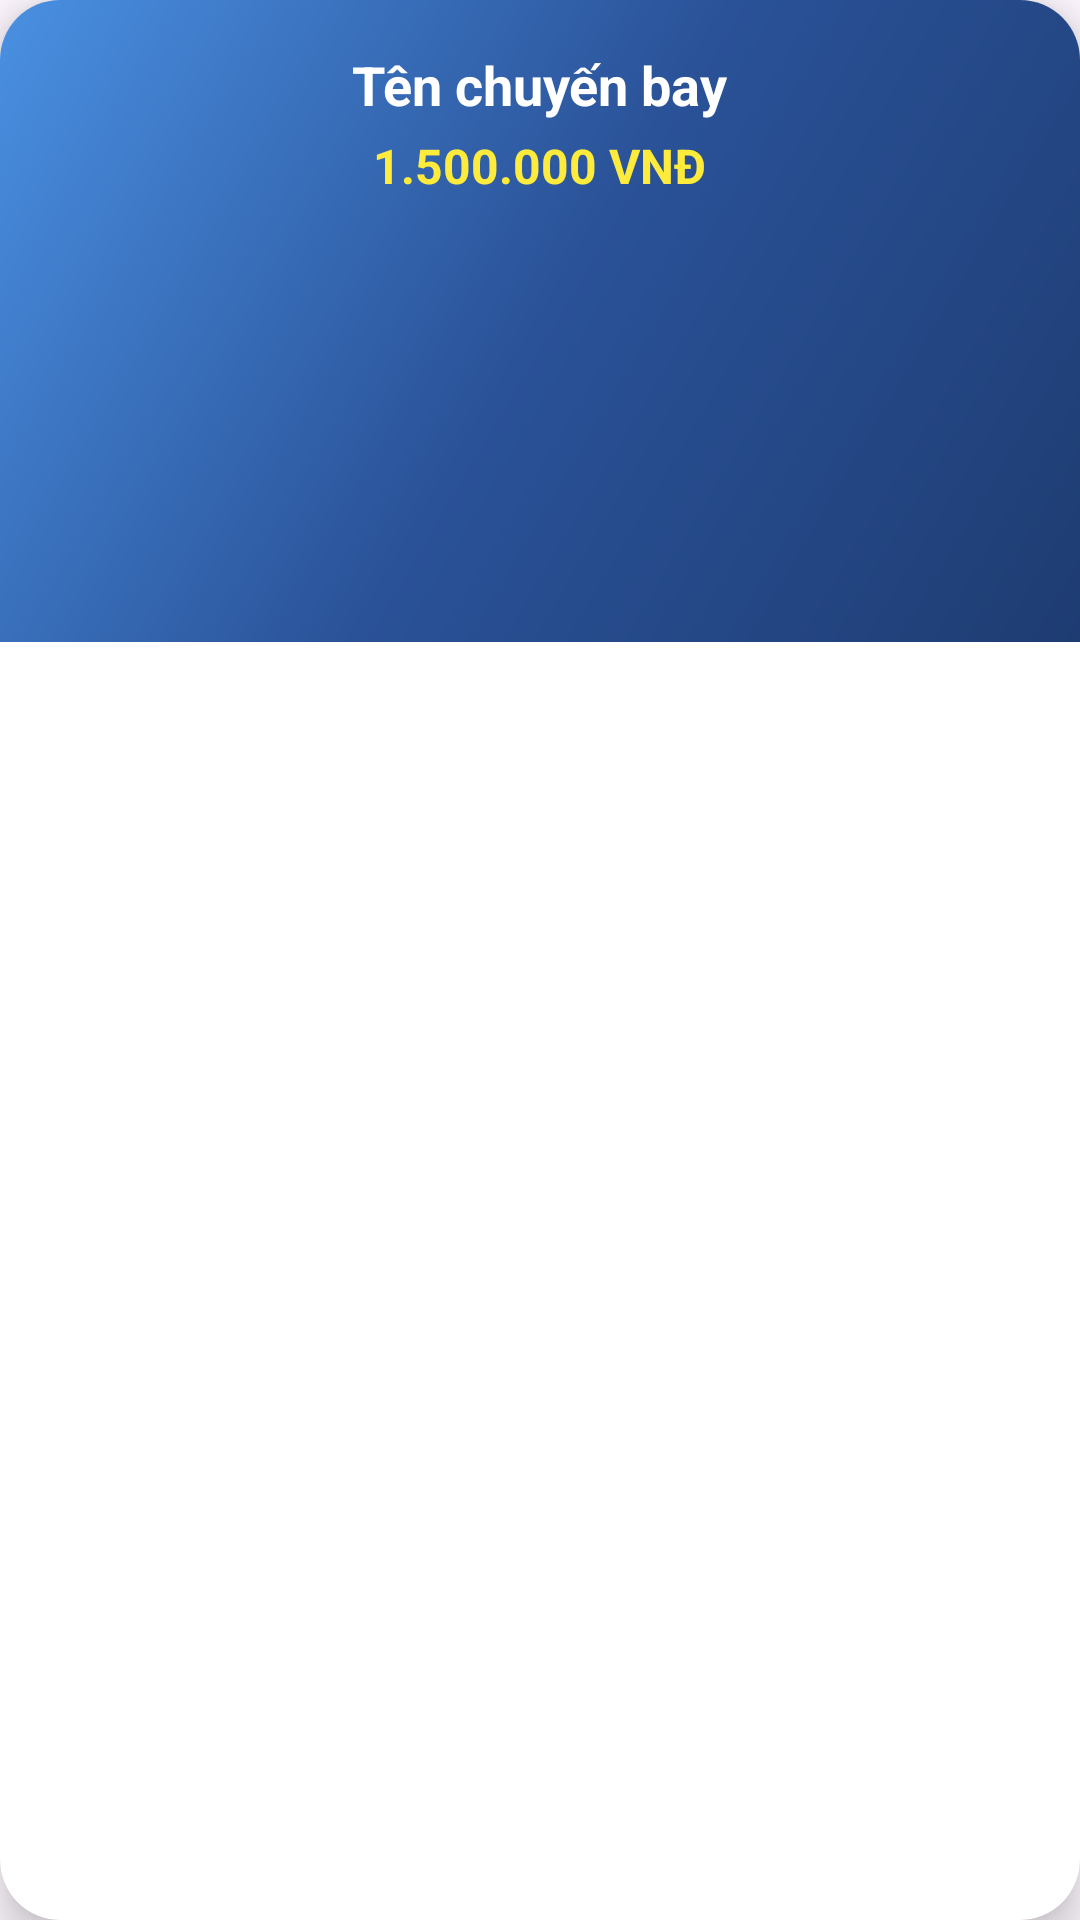

Produce the Android XML layout that renders to this screen, including the resource entries it uses.
<!-- AndroidManifest.xml: application theme Theme.QuanLyDatVe_SQLite -->
<!-- res/layout/card_flight.xml -->
<?xml version="1.0" encoding="utf-8"?>
<androidx.cardview.widget.CardView xmlns:android="http://schemas.android.com/apk/res/android"
    xmlns:app="http://schemas.android.com/apk/res-auto"
    android:layout_width="160dp"
    android:layout_height="wrap_content"
    android:layout_margin="12dp"
    android:elevation="8dp"
    app:cardCornerRadius="20dp"
    app:cardElevation="8dp"
    android:foreground="?attr/selectableItemBackground"
    android:clickable="true"
    android:focusable="true">

    <LinearLayout
        android:layout_width="match_parent"
        android:layout_height="wrap_content"
        android:orientation="vertical"
        android:background="@drawable/gradient_background_1"
        android:padding="16dp"
        android:gravity="center_horizontal">

        <TextView
            android:id="@+id/Name"
            android:layout_width="wrap_content"
            android:layout_height="wrap_content"
            android:text="Tên chuyến bay"
            android:textSize="18sp"
            android:textColor="#FFFFFF"
            android:textStyle="bold"
            android:gravity="center"
            android:layout_marginBottom="4dp" />

        <TextView
            android:id="@+id/Gia"
            android:layout_width="wrap_content"
            android:layout_height="wrap_content"
            android:text="1.500.000 VNĐ"
            android:textSize="16sp"
            android:textColor="#FFEB3B"
            android:textStyle="bold"
            android:gravity="center"
            android:layout_marginBottom="12dp" />

        <ImageView
            android:id="@+id/Image"
            android:layout_width="120dp"
            android:layout_height="120dp"
            android:scaleType="centerCrop"
            android:contentDescription="Ảnh chuyến bay"
            android:background="@drawable/image_rounded_corners"
            android:clipToOutline="true"
            android:elevation="4dp" />

        <TextView
            android:id="@+id/detailDescriptionTextView"
            android:layout_width="wrap_content"
            android:layout_height="wrap_content"
            android:text="Optional detail"
            android:textSize="14sp"
            android:textColor="#BBDEFB"
            android:gravity="center"
            android:layout_marginTop="8dp"
            android:visibility="gone" />
    </LinearLayout>
</androidx.cardview.widget.CardView>
<!-- resources referenced by this layout -->
<resources>
  <!-- drawable gradient_background_1 (drawable) -->
  <?xml version="1.0" encoding="utf-8"?>
  <shape xmlns:android="http://schemas.android.com/apk/res/android">
      <gradient
          android:startColor="#1E3C72"
          android:centerColor="#2A5298"
          android:endColor="#4A90E2"
          android:angle="135"/>
  </shape>
  <!-- drawable image_rounded_corners (drawable) -->
  <shape xmlns:android="http://schemas.android.com/apk/res/android"
      android:shape="rectangle">
      <corners android:radius="12dp" />
  </shape>
  <style name="Theme.QuanLyDatVe_SQLite" parent="Base.Theme.QuanLyDatVe_SQLite" />
  <style name="Base.Theme.QuanLyDatVe_SQLite" parent="Theme.Material3.DayNight.NoActionBar">
          
          
      </style>
</resources>
